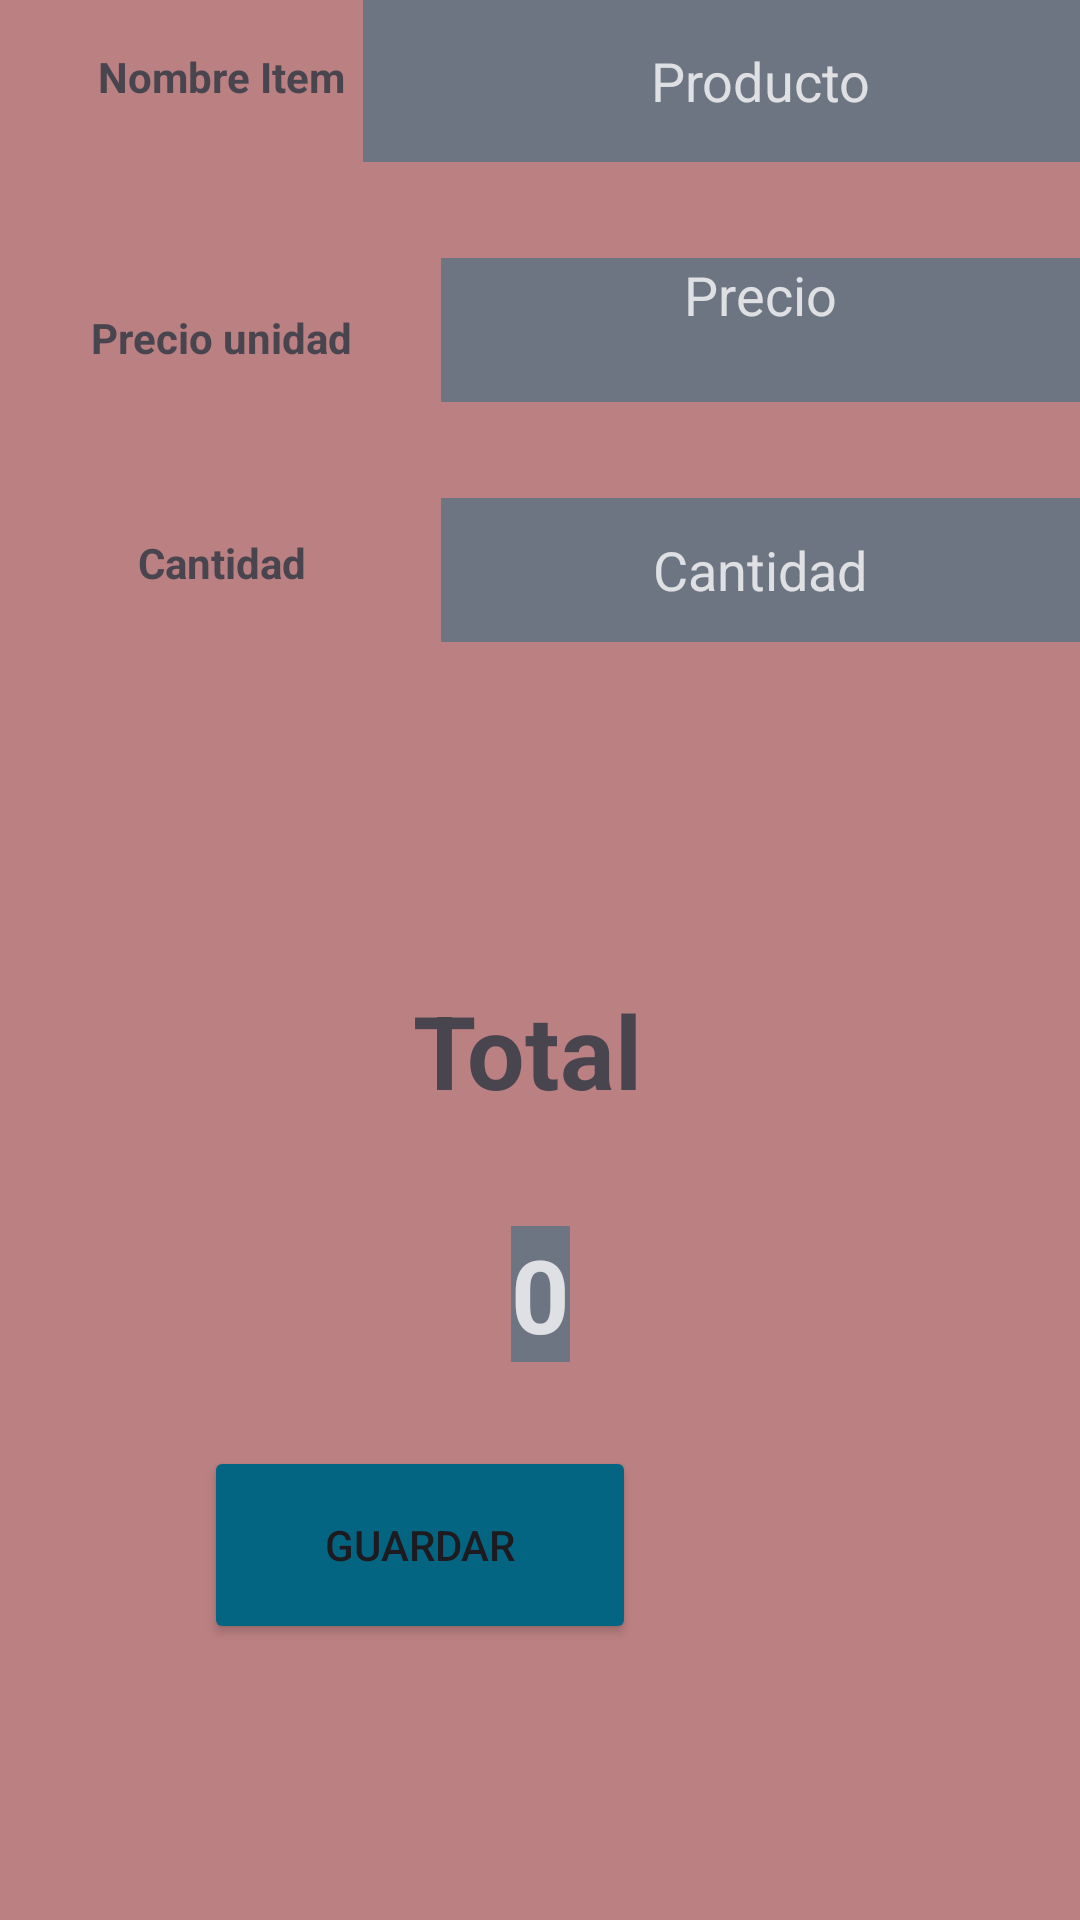

Here is an Android app screen rendered from its layout file. Give the layout XML and the strings, colors and styles it references.
<!-- AndroidManifest.xml: application theme Theme.62 -->
<!-- res/layout/fragment_add.xml -->
<?xml version="1.0" encoding="utf-8"?>
<androidx.constraintlayout.widget.ConstraintLayout xmlns:android="http://schemas.android.com/apk/res/android"
    xmlns:app="http://schemas.android.com/apk/res-auto"
    xmlns:tools="http://schemas.android.com/tools"
    android:layout_width="match_parent"
    android:layout_height="match_parent"
    android:background="#BB8082"
    tools:context=".presentation.add.AddFragment">

    <androidx.constraintlayout.widget.Guideline
        android:id="@+id/guideline2"
        android:layout_width="wrap_content"
        android:layout_height="wrap_content"
        android:orientation="vertical"
        app:layout_constraintGuide_begin="147dp" />

    <TextView
        android:id="@+id/nombretv"
        android:layout_width="wrap_content"
        android:layout_height="wrap_content"
        android:layout_marginTop="16dp"
        android:text="Nombre Item"
        android:textStyle="bold"
        app:layout_constraintEnd_toStartOf="@+id/guideline2"
        app:layout_constraintHorizontal_bias="0.505"
        app:layout_constraintStart_toStartOf="parent"
        app:layout_constraintTop_toTopOf="parent" />

    <TextView
        android:id="@+id/preciounitariotv"
        android:layout_width="wrap_content"
        android:layout_height="wrap_content"
        android:layout_marginTop="68dp"
        android:text="Precio unidad"
        android:textStyle="bold"
        app:layout_constraintEnd_toStartOf="@+id/guideline2"
        app:layout_constraintHorizontal_bias="0.505"
        app:layout_constraintStart_toStartOf="parent"
        app:layout_constraintTop_toBottomOf="@+id/nombretv" />

    <TextView
        android:id="@+id/cantidadtv"
        android:layout_width="wrap_content"
        android:layout_height="wrap_content"
        android:layout_marginTop="56dp"
        android:text="Cantidad"
        android:textStyle="bold"
        app:layout_constraintEnd_toStartOf="@+id/guideline2"
        app:layout_constraintHorizontal_bias="0.505"
        app:layout_constraintStart_toStartOf="parent"
        app:layout_constraintTop_toBottomOf="@+id/preciounitariotv" />

    <EditText
        android:id="@+id/productet"
        android:layout_width="265dp"
        android:layout_height="54dp"
        android:background="#6E7582"
        android:ems="10"
        android:gravity="center_horizontal|center_vertical"
        android:hint="Producto"
        android:inputType="text"
        android:textColorHint="#C6FFFFFF"
        app:layout_constraintEnd_toEndOf="parent"
        app:layout_constraintStart_toStartOf="@+id/guideline2"
        app:layout_constraintTop_toTopOf="parent"
        tools:ignore="MissingConstraints" />

    <EditText
        android:id="@+id/priceet"
        android:layout_width="0dp"
        android:layout_height="wrap_content"
        android:layout_marginTop="32dp"
        android:background="#6E7582"
        android:ems="10"
        android:gravity="center_horizontal"
        android:hint="Precio"
        android:inputType="number"
        android:minHeight="48dp"
        android:textColorHint="#C6FFFFFF"
        app:layout_constraintEnd_toEndOf="parent"
        app:layout_constraintStart_toStartOf="@+id/guideline2"
        app:layout_constraintTop_toBottomOf="@+id/productet"
        tools:ignore="MissingConstraints" />

    <EditText
        android:id="@+id/quantityet"
        android:layout_width="0dp"
        android:layout_height="wrap_content"
        android:layout_marginTop="32dp"
        android:background="#6E7582"
        android:ems="10"
        android:gravity="center"
        android:hint="Cantidad"
        android:inputType="number"
        android:minHeight="48dp"
        android:textColorHint="#C6FFFFFF"
        app:layout_constraintEnd_toEndOf="parent"
        app:layout_constraintStart_toStartOf="@+id/guideline2"
        app:layout_constraintTop_toBottomOf="@+id/priceet"
        tools:ignore="MissingConstraints" />

    <TextView
        android:id="@+id/textView4"
        android:layout_width="wrap_content"
        android:layout_height="wrap_content"
        android:layout_marginBottom="36dp"
        android:text="Total "
        android:textSize="34sp"
        android:textStyle="bold"
        app:layout_constraintBottom_toTopOf="@+id/totaltv"
        app:layout_constraintEnd_toEndOf="parent"
        app:layout_constraintStart_toStartOf="parent" />

    <Button
        android:id="@+id/savebutton"
        android:layout_width="144dp"
        android:layout_height="66dp"
        android:layout_marginEnd="148dp"
        android:layout_marginBottom="92dp"
        android:backgroundTint="#046582"
        android:text="Guardar"
        app:layout_constraintBottom_toBottomOf="parent"
        app:layout_constraintEnd_toEndOf="parent" />

    <TextView
        android:id="@+id/totaltv"
        android:layout_width="wrap_content"
        android:layout_height="wrap_content"
        android:layout_marginBottom="28dp"
        android:background="#6E7582"
        android:text="0"
        android:textColor="#C6FFFFFF"
        android:textSize="34sp"
        android:textStyle="bold"
        app:layout_constraintBottom_toTopOf="@+id/savebutton"
        app:layout_constraintEnd_toEndOf="parent"
        app:layout_constraintStart_toStartOf="parent" />

</androidx.constraintlayout.widget.ConstraintLayout>
<!-- resources referenced by this layout -->
<resources>
  <style name="Theme.62" parent="Base.Theme.62" />
  <style name="Base.Theme.62" parent="Theme.Material3.DayNight.NoActionBar">
          
          
      </style>
</resources>
